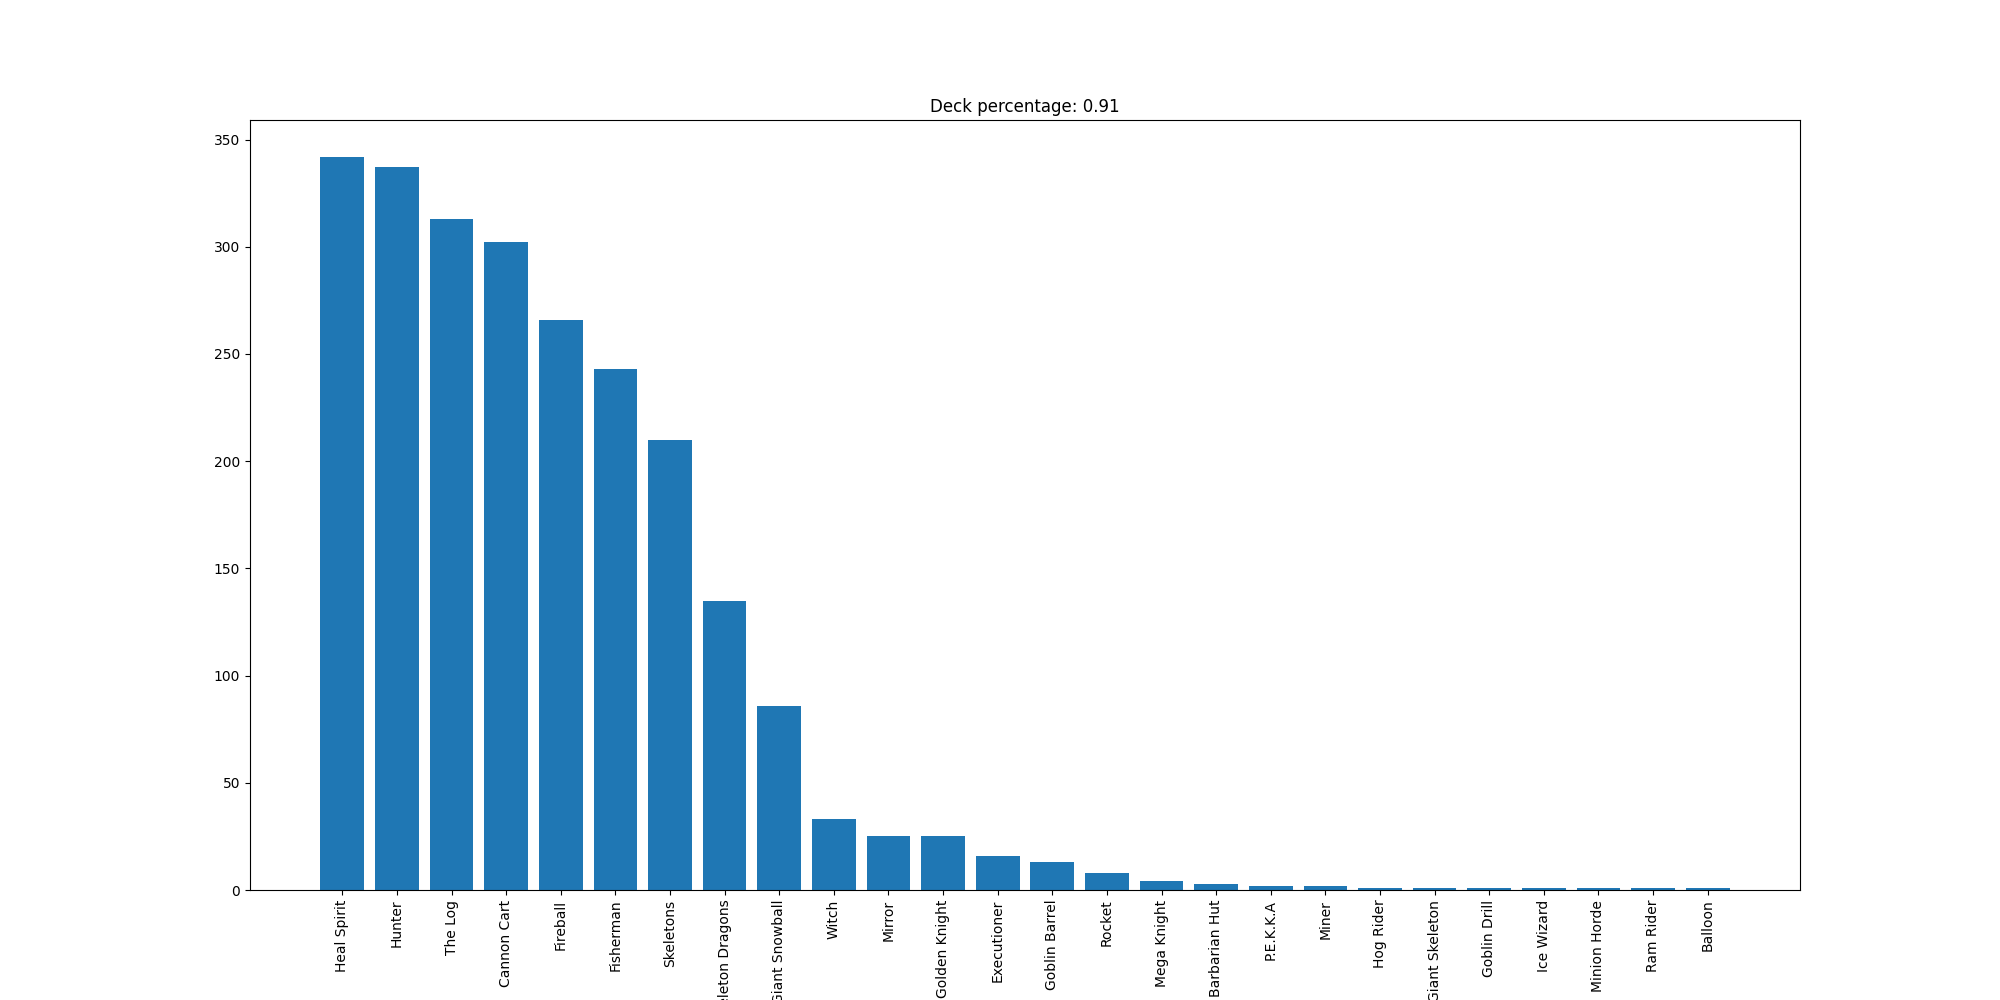

The data file committed next to this chart (first rows):
Heal Spirit, 342
Hunter, 337
The Log, 313
Cannon Cart, 302
Fireball, 266
Fisherman, 243
Skeletons, 210
Skeleton Dragons, 135
Giant Snowball, 86
Witch, 33
Mirror, 25
Golden Knight, 25
Executioner, 16
Goblin Barrel, 13
Rocket, 8
Mega Knight, 4
Barbarian Hut, 3
P.E.K.K.A, 2
Miner, 2
Hog Rider, 1
Giant Skeleton, 1
Goblin Drill, 1
Ice Wizard, 1
Minion Horde, 1
Ram Rider, 1
Balloon, 1
